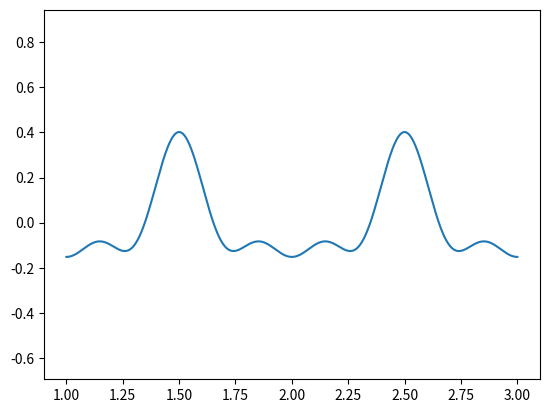
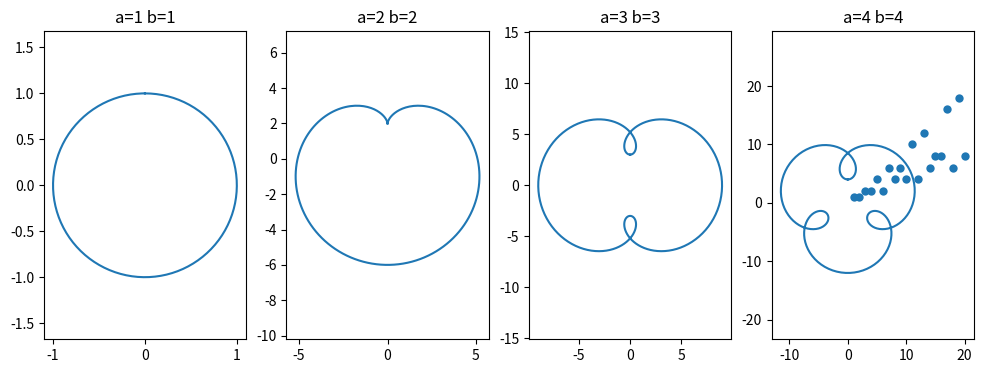

Here is the Python script that generated these plots, in order:
import numpy as np
import matplotlib.pyplot as plt
%matplotlib inline

def k_sum(x,N):
    '''Computes the product of (4x/pi) and the sum of 1/((2k-1)^2-x^2)
    
    INPUT PARAMETERS:
    N = (interger)
        thenumber of summation taken
    x = integer 
        value that is not in the interval [1,2N-1]'''
    
    # checks for validity of equations
    if (x % 2 != 0) and (x >=1 and x < (2*N -1)):
        print("ERROR: x is an odd integer or in the interval [1, 2N - 1]")
        return None
        
    else:
        # initializing the recursion
        series = []
    
        # for loop recursion
        for k in range(1,N+1):
            # creating the new element of the sum
            element = 1 / ((2*k - 1)**2 - x**2)
            # appending that to list of elements
            series.append(element)
    
        # returns the multiplication of (4x/pi) and the summation of the list of elements
        return (4*x/np.pi)*sum(series)

np.tan(np.pi/4)

k_sum(1/2, 100000)

k_sum(3, 100000)

def a_product(d,N):
    '''Computes the product of a sequence where a_0 = sqrt(d) and a_{k+1} = sqrt(d + a_k*d)
    
    INPUT PARAMETERS:
    d = (float)
        free variable
    
    N = (integer)
        number of products taken'''
    
    # initializing the list of terms of the sequence of products
    p_list = [np.sqrt(d)]
    
    # initializing the elements of the sequence of products a0
    element = np.sqrt(d)
    
    # initializing the product
    product = 1
    
    # for loop recursion to create the list of terms of the sequence of products    
    for k in range(1,N+1):
        # creating the next term in the sequence of products
        element = np.sqrt(d + d*element)
        #appending the element to the list of terms
        p_list.append(element)
    
    # for loop recursion to multiply the terms of the sequence of products together
    for i in p_list:
        
        # multiplyign the next element with the previous result of multiplication
        product = product * i
    
    # returns the product
    return product

2/np.pi

a_product(0.5, 10000)

def b_product(b):
    '''computes the product of a sequence created by a given list of numbers
    
    INPUT PARAMETERS:
    b =  a python list of numbers'''
    
    # initializing the product
    product = 1
    # context preserving accumulator (tracks the Nth term of the product sequence)
    k = 1
    
    # natural recursion for computing the product of the sequence
    for bk in b:
        # creating a new product as a result of a new term from the list of b an the previous result
        product = (1 + (bk**2)/k) * product
        
        # sets the context for the next term. so that the next bn value can be referenced from the input list
        k = k + 1
        
    return product

(1+ 1/1)*(1+ (2**2)/2)*(1+ (3**2)/3)

b_product([1,2,3])

def sum_plot(alpha, N, a, b):
    '''Given the parameter alpha, N, a and b the function plots the function 
    \sum_{k=1}^N (-1)^k(cos(2kxpi))/(k^2 + alpha^2) over the interval [a,b]'
    
    INPUT PARAMETERS:
    alpha = (number) 
            free variable
    N = (integer)
        number of terms in summation of the function
    a = (number) 
        lower bound of the interval for plotting
    b = (number)
        upper bound of the interval for plotting
    '''
    
    # helper function
    def f_function(x1,i):
        '''Computes the y value at a given point x1 with the summation of i terms'''
        
        # initializing the series
        terms = []
        # natural recursion to build the series
        for k in range(1,i+1):
            # creating a term
            element = (((-1)**k) * (np.cos(2*np.pi*k*x1)))/(k**2 + alpha**2)
            # adding the new term to the list of ele
            terms.append(element)
        # summing the terms of the list
        return sum(terms)
    
    # creating lists of x and y values
    x = np.linspace(a,b, 1000)
    y = f_function(x,N)
    
    # plots
    return plt.plot(x,y), plt.axis('equal');

sum_plot(2, 3, 1, 3)

def c_sequence(a,b):
    '''Generate a sequence of summations of length N given by list_a (a0....aN) and list_b (b0....bN)
    of numbers. The terms in the sequence a_n is determined by the summation \sum_{k=0}^n a_k*b_{n-k}
    
    INPUT PARAMETERS:
    
    a = listof numbers
    b = listof numbers'''
    
    # determine the N value
    N = len(a)
    # initializing the result list
    c_list = [a[0]*b[0]]
    # double natural for loop recursion to create the
    for n in range(1,N):
        # initializing the list for summation for each term
        cn_list = []
        # for loop to make the list for summation. Setting the k value for indexing
        for k in range(0,n+1):
            # making the element for summation with indexed number from the given list
            element = a[k]*b[n-k]
            # append element to list for summation
            cn_list.append(element)
        # summing the list
        cn_sum = sum(cn_list)
        # adding the result of the sum as an element for the resulting list
        c_list.append(cn_sum)
    
    return c_list

A = [1,2,3]
B = [1,2,3]

[(1*1), ((1*2)+(2*1)), ((1*3)+(2*2)+(3*1))]

c_sequence(A,B)

def parametric_plots(a,k):
    '''Produce parametric plots with a given list of a and k variables of equal length
    where x(t)=2kncos(t)- ancos(knt) and y(t)=2knsin(t)- ansin(knt) for t in [0,2pi]
    
    INPUT PARAMETERS:
    a = listof numbers
    b = listof numbers'''
    
    # obtaining the length of the lists
    N = len(a) 
    # initializing 
    t = np.linspace(0,2*np.pi,200)
    
    # setting parameters for the plots and subplots
    plt.figure(figsize=(3*N,N))
    plt.subplot(1,N,1)
    
    # recursions to generate each subpolot
    for n in range(0,N):
        plot_n = n + 1
        an = a[n]
        kn = k[n]
        
        # calculating x and y values
        x = 2*kn*np.sin(t) - an*np.sin(kn*t)
        y = 2*kn*np.cos(t) - an*np.cos(kn*t)
        
        # plotting subplots and their properties
        plt.subplot(1,N,plot_n)
        plt.plot(x,y)
        plt.axis('equal')
        plt.title('a=' + str(an) + ' b=' + str(kn))

parametric_plots([1,2,3,4],[1,2,3,4])

def f_plot(N):
    '''Generates a list of values using the function n* product of sequence of 
    values determined (1-1/p) where the product is over primes p which divides n. 
    Then outputs a graph of the list of points
    
    INPUT PARAMETER:
    N = an integer >0
    '''
    # helper function
    def is_prime(p):
        '''Determine if N is a prime number.'''
        if p < 2:
            return False
        else:
            # Test if N is divisible by d for all d <= N**0.5
            for d in range(2,int(p**0.5) + 1):
                # If d divides N, then N is not prime
                if p % d == 0:
                    return False
            # If the for loop checks all d and finds no divisors, then N is prime.
            return True
    
    # helper function
    def prime_divisors(q):
        """Compute the list of prime divisors of N."""
        primes = []
        for i in range(2,q + 1):
            if q % i == 0 and is_prime(i):
                primes.append(i)
        return primes
    
    # helper function 
    def isnot_integer(x):
        '''determine whether a number x is not an integer'''
        if isinstance(x, int):
            return False
        else:
            return True
    
    if isnot_integer(N) or N <= 1:
        print("ERROR: N<=1 or not N is not an integer")
        return None
    
    else:
        # helper function to compute the corresponding y value of a given x value
        def f_function(x):
            # special case value
            if x == 1:
                return 1
            else:
                product = 1
                p_list = prime_divisors(x)
            
                for j in p_list:
                    element = 1 - (1/j)
                    product = product * element
                return x*product
        
        # function to create a list of y values
        def listof_fn(z):
        
            fns_list = []
            for e in range(1, N+1):
                element = f_function(e)
                fns_list.append(element)
            return fns_list
    
        y = listof_fn(N)
    
        xs = [t for t in range(1,N+1)]
    
        return np.array(y), plt.scatter(xs,y,lw=0);

f_plot(20)

def quad_reps(a,b,c,n):
    '''Given the a,b,c,n values for ax^2 + bxy + cy^2 = n generate a list of 
    tuples of ordered pairs of x and y solutions which generates n
    
    INPUT PARAMETERS:
    a = (integer >=0)
    b = (integer >=0)
    c = (integer >=0)
    n = (integer >=0)'''
    
    # initializing the tuple list of solutions
    tuple_list = []
    
    # helper function
    def isnot_integer(x):
        '''checks whether an input is not an integer'''
        if isinstance(x, int):
            return False
        else:
            return True
    
    # error display function check
    if isnot_integer(a) or a <0  or isnot_integer(b) or b < 0 or isnot_integer(c) or c < 0 or isnot_integer(n) or n < 0:
        
        print("ERROR: at least an input is either not an integer or <0")
        
        return None
    
    else:
        # search function using double recursion
        for x in range(1, n):
            for y in range(1, n):
                if ((a*x**2 + b*x*y + c*y**2) == n):
                    element = (x,y)
                    tuple_list.append(element)
                
        return tuple_list

quad_reps(1,0,1,5)

quad_reps(3,2,2,378)

quad_reps(-1,2,2,378)

quad_reps(3.5,2,2,378)

